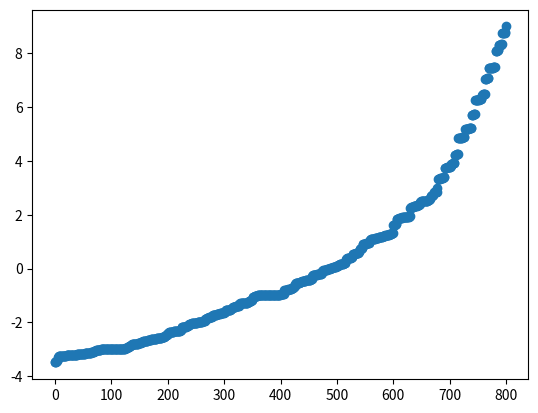

This chart was generated by the following Python code: (Note: this script raises an exception after producing the figure.)
# This is a sample Python script.

# Press ⌃R to execute it or replace it with your code.
# Press Double ⇧ to search everywhere for classes, files, tool windows, actions, and settings.
import numpy as np
import math

import matplotlib.pyplot as plt

def LargeHamiltonian(N, v, w,u,t,o):
    aH = np.zeros((2 * N * N, 2 * N * N), dtype='complex')
    for n in range(0,N):
        for m in range(0,N):
            if n == m:
                if n%2 == 0:
                    aH[n][n] = o
                if n%2 == 1:
                    aH[n][n] = -o

            #NN pairs
            aH[2*N*n + 2*m][2*N*n + 2*m+1] = v
            aH[2 * N * n + 2 * m + 1][2 * N * n + 2 * m] = v

            aH[2*N*n + 2*m][2*N*((n-1)%N) + 2*m + 1] = w
            aH[2 * N * ((n - 1) % N) + 2 * m + 1][2 * N * n + 2 * m] = w

            aH[2 * N * n + 2 * m][2 * N * ((n - 1) % N) + 2 * ((m+1)%N) + 1] = u
            aH[2 * N * ((n - 1) % N) + 2 * ((m + 1) % N) + 1][2 * N * n + 2 * m] = u

            #NNN same row
            aH[2*N*n + 2*m][2*N*n + 2*((m+1)%N)] = t
            aH[2 * N * n + 2 * m +1][2 * N * n + 2 * ((m + 1) % N)+1] = t

            aH[2 * N * n + 2 * m][2 * N * n + 2 * ((m - 1) % N)] = t
            aH[2 * N * n + 2 * m + 1][2 * N * n + 2 * ((m - 1) % N) + 1] = t

            #NNN above row
            aH[2 * N * n + 2 * m][2 * N * ((n - 1) % N) + 2 * m] = t
            aH[2 * N * n + 2 * m+1][2 * N * ((n - 1) % N) + 2 * m+1] = t

            aH[2 * N * n + 2 * m][2 * N * ((n-1)%N) + 2 * ((m + 1) % N)] = t
            aH[2 * N * n + 2 * m+1][2 * N * ((n - 1) % N) + 2 * ((m + 1) % N)+1] = t

            #NNN below row
            aH[2 * N * n + 2 * m][2 * N * ((n + 1) % N) + 2 * m] = t
            aH[2 * N * n + 2 * m + 1][2 * N * ((n + 1) % N) + 2 * m + 1] = t

            aH[2 * N * n + 2 * m][2 * N * ((n + 1) % N) + 2 * ((m - 1) % N)] = t
            aH[2 * N * n + 2 * m + 1][2 * N * ((n + 1) % N) + 2 * ((m - 1) % N) + 1] = t
    return np.linalg.eigh(aH)

def aperHamiltonian(N, v, w,u,t,o):
    aH = np.zeros((2 * N * N, 2 * N * N), dtype='complex')
    for i in range(0, 2 * N * N):
        if i % 2 == 0:
            aH[i][i] = o
            aH[i + 1][i + 1] = -o
            aH[i][i + 1] = v
            aH[i + 1][i] = v
            if i / (2 * N) != 0:
                aH[i][i - 2 * N + 1] = w
                aH[i - 2 * N + 1][i] = w

                if (i - 2 * N + 3) % (2 * N) != 1:
                    aH[i][i - 2 * N + 3] = u
                    aH[i - 2 * N + 3][i] = u

            if (i + 2) % (2 * N) != 0:
                aH[i][i + 2] = t
                aH[i + 2][i] = t

                aH[i + 1][i + 3] = t
                aH[i + 3][i + 1] = t
            if i % (2 * N) != 0:
                aH[i][i - 2] = t
                aH[i - 2][i] = t

                aH[i + 1][i - 1] = t
                aH[i - 1][i + 1] = t
            if i / (2 * N) != 0:
                aH[i][i - 2 * N] = t
                aH[i - 2 * N][i] = t

                aH[i + 1][i - 2 * N + 1] = t
                aH[i - 2 * N + 1][i + 1] = t
                if (i - 2 * N + 2) % (2 * N) != 1:
                    aH[i][i - 2 * N + 2] = t
                    aH[i - 2 * N + 2][i] = t

                    aH[i + 1][i - 2 * N + 3] = t
                    aH[i - 2 * N + 3][i + 1] = t
            if math.floor(i / (2 * N)) != N - 1:
                aH[i][i + 2 * N] = t
                aH[i + 2 * N][i] = t

                aH[i + 1][i + 2 * N + 1] = t
                aH[i + 2 * N + 1][i + 1] = t
                if i % (2 * N) != 0:
                    aH[i][i + 2 * N - 2] = t
                    aH[i + 2 * N - 2][i] = t

                    aH[i + 1][i + 2 * N - 1] = t
                    aH[i + 2 * N - 1][i + 1] = t
    return np.linalg.eigh(aH)


def IPP(N, H):
    # creates position operators X,Y
    X = np.zeros((2 * N * N, 2 * N * N), dtype='complex')
    Y = np.zeros((2 * N * N, 2 * N * N), dtype='complex')
    for i in range(0, N):
        for j in range(0, N):
            X[2 * N * i + 2 * j][2 * N * i + 2 * j] = N/2 - j
            Y[2 * N * i + 2 * j][2 * N * i + 2 * j] = N/2 - i

            X[2 * N * i + 2 * j + 1][2 * N * i + 2 * j + 1] = N/2 - j
            Y[2 * N * i + 2 * j + 1][2 * N * i + 2 * j + 1] = N/2 - i

    # finds eigenvectors/values of P * X * P
    P = H @ H.conj().T
    m1 = np.matmul(np.matmul(P, X), P)
    linalg = np.linalg.eigh(m1)
    val = linalg[0]
    vec = linalg[1]

    plt.plot(val[N*N:], 'o')
    # plt.show()
    components = list(range(0, N))
    # breaks eigenvectors into groups
    groups = {}
    c = 0
    prindex = 0
    for i in range(0, len(val)):
        if c != len(components) - 1:
            if (val[i] - components[c]) ** 2 > (val[i] - components[c + 1]) ** 2:
                groups[c] = vec[:,prindex:i]
                prindex = i
                c = c + 1
    groups[c] = vec[:,prindex:]

    # finds P_j * Y * P_j
    for i in range(0, len(components)):
        pj = np.zeros((2*N*N, 2*N*N))
        arr = groups.get(i)
        for j in range(0, arr.shape[1]):
            pj = pj + np.outer(arr[:,j], arr[:,j])
        mfinal = np.matmul(np.matmul(pj, Y), pj)
        eigs = np.linalg.eigh(mfinal)[1][:,-1]

    # plots eigenvectors in 2-d graph
        x = np.linspace(0,N-1,N)
        y = np.linspace(0,N-1,N)
        X,Y = np.meshgrid(x,y)
        Z = np.zeros((N,N))
        for n in range(0,N):
            for m in range(0,N):
                Z[n][m] = eigs[int(2*n*N + 2*m)]**2 + eigs[int(2*i*n + 2*m + 1)]**2
        fig = plt.figure()
        ax = plt.axes(projection='3d')
        ax.plot_surface(X, Y, Z, rstride=1, cstride=1,
                        cmap='viridis', edgecolor='none')
        ax.set_title('surface')
        ax.set_xlabel('x')
        ax.set_ylabel('y')
        ax.set_zlabel('z')
        ax.view_init(60, 35)
        plt.show()
        assert False

def ChernMarker(N, L, H):
    X = np.zeros((2 * N * N, 2 * N * N), dtype='complex')
    Y = np.zeros((2 * N * N, 2 * N * N), dtype='complex')
    for i in range(0, N):
        for j in range(0, N):
            X[2 * N * i + 2 * j][2 * N * i + 2 * j] = j
            Y[2 * N * i + 2 * j][2 * N * i + 2 * j] = i

            X[2 * N * i + 2 * j + 1][2 * N * i + 2 * j + 1] = j
            Y[2 * N * i + 2 * j + 1][2 * N * i + 2 * j + 1] = i

    XL = np.zeros((2*N*N, 2*N*N),dtype='complex')


    for i in range(0,N):
        for j in range(0,N):
            if N/2 - L < i <= N/2 + L and N / 2 - L < j <= N / 2 + L:
                XL[2 * N * i + 2 * j][2 * N * i + 2 * j] = 1
                XL[2 * N * i + 2 * j + 1][2 * N * i + 2 * j + 1] = 1
    P = H @ H.conj().T

    matr = 1j * XL @ ((P @ X @ P) @ (P @ Y @ P) - (P @ Y @ P) @ (P @ X @ P)) @ XL
    return np.trace(matr) * math.pi / (2*L*L)




if __name__ == '__main__':
    temp = LargeHamiltonian(20,1,1,1,1,1)
    plt.plot(temp[0],'o')
    plt.show()
    temp = temp[:,:temp.shape[1]//2]

    for i in range(1,14):
        print(ChernMarker(20, 8, temp))
    IPP(20, temp)

# See PyCharm help at https://www.jetbrains.com/help/pycharm/
